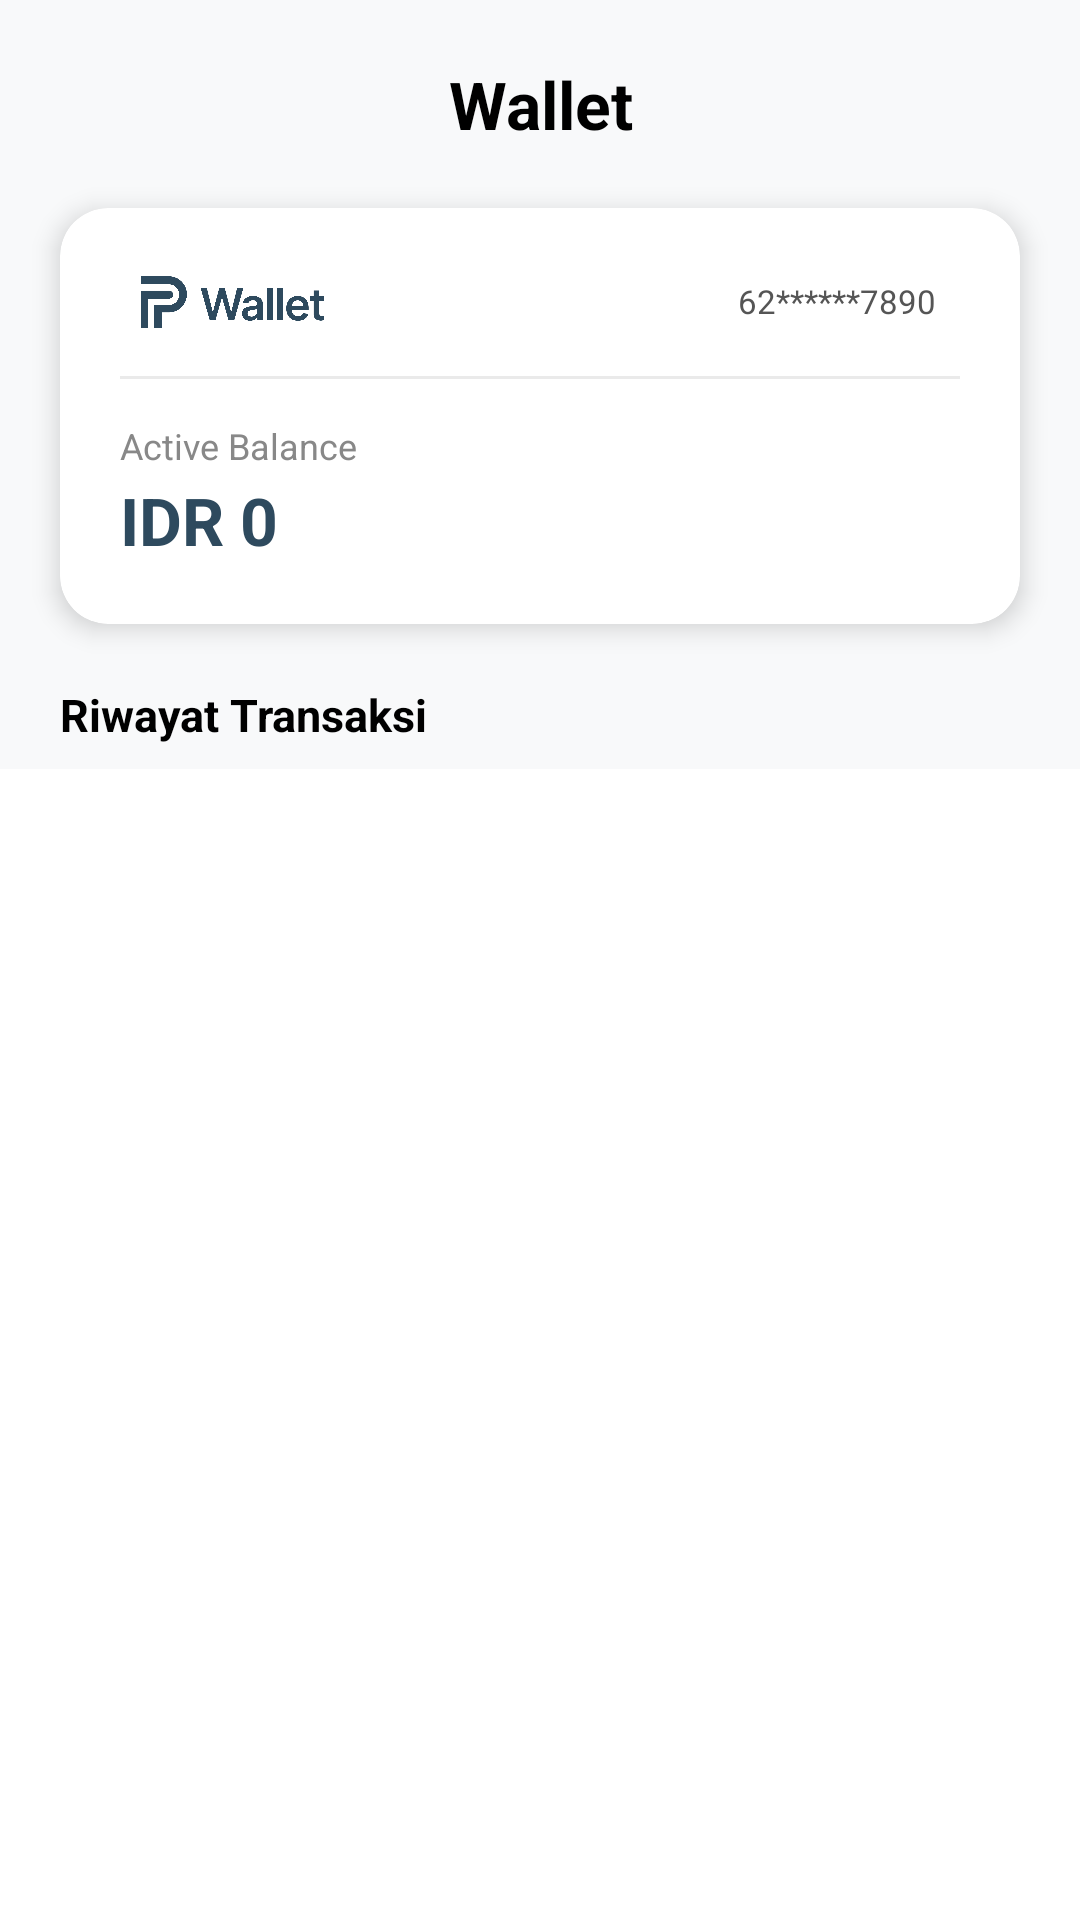

Android layout source for this screen:
<!-- AndroidManifest.xml: application theme Theme.ParkeerApp -->
<!-- res/layout/fragment_wallet.xml -->
<?xml version="1.0" encoding="utf-8"?>
<FrameLayout xmlns:android="http://schemas.android.com/apk/res/android"
    xmlns:tools="http://schemas.android.com/tools"
    xmlns:app="http://schemas.android.com/apk/res-auto"
    android:layout_width="match_parent"
    android:layout_height="match_parent"
    android:background="#F8F9FA"
    tools:context=".WalletFragment">

    <LinearLayout
        android:layout_width="match_parent"
        android:layout_height="match_parent"
        android:orientation="vertical">

        
        <TextView
            android:id="@+id/textView"
            android:layout_width="match_parent"
            android:layout_height="wrap_content"
            android:textColor="@color/black"
            android:textSize="22sp"
            android:textStyle="bold"
            android:gravity="center"
            android:paddingTop="20dp"
            android:paddingBottom="10dp"
            android:text="Wallet" />

        
        <androidx.cardview.widget.CardView
            android:layout_width="match_parent"
            android:layout_height="wrap_content"
            android:layout_marginHorizontal="20dp"
            android:layout_marginTop="10dp"
            app:cardCornerRadius="16dp"
            app:cardElevation="5dp"
            app:cardBackgroundColor="@color/white">

            <LinearLayout
                android:layout_width="match_parent"
                android:layout_height="wrap_content"
                android:orientation="vertical"
                android:padding="20dp">

                
                <LinearLayout
                    android:layout_width="match_parent"
                    android:layout_height="wrap_content"
                    android:gravity="center_vertical"
                    android:orientation="horizontal">

                    <ImageView
                        android:layout_width="76dp"
                        android:layout_height="22dp"
                        android:src="@drawable/walletp" />

                    <Space
                        android:layout_width="0dp"
                        android:layout_height="wrap_content"
                        android:layout_weight="1" />

                    <TextView
                        android:id="@+id/txvPhone"
                        android:layout_width="wrap_content"
                        android:layout_height="wrap_content"
                        android:background="@drawable/rounded_kecil"
                        android:paddingHorizontal="8dp"
                        android:paddingVertical="3dp"
                        android:textColor="#555555"
                        android:textSize="11sp"
                        android:text="62******7890" />
                </LinearLayout>

                
                <View
                    android:layout_width="match_parent"
                    android:layout_height="1dp"
                    android:layout_marginTop="14dp"
                    android:layout_marginBottom="14dp"
                    android:background="#EAEAEA" />

                
                <LinearLayout
                    android:layout_width="match_parent"
                    android:layout_height="wrap_content"
                    android:gravity="center_vertical"
                    android:orientation="horizontal">

                    <LinearLayout
                        android:layout_width="0dp"
                        android:layout_height="wrap_content"
                        android:layout_weight="1"
                        android:orientation="vertical">

                        <TextView
                            android:layout_width="wrap_content"
                            android:layout_height="wrap_content"
                            android:text="Active Balance"
                            android:textColor="#888888"
                            android:textSize="12sp" />

                        <TextView
                            android:id="@+id/txvSaldo"
                            android:layout_width="wrap_content"
                            android:layout_height="wrap_content"
                            android:layout_marginTop="2dp"
                            android:text="IDR 0"
                            android:textColor="@color/navy"
                            android:textSize="22sp"
                            android:textStyle="bold" />
                    </LinearLayout>

                    
                    <LinearLayout
                        android:id="@+id/btnTopup"
                        android:layout_width="wrap_content"
                        android:layout_height="wrap_content"
                        android:background="@drawable/bg_btn_topup"
                        android:clickable="true"
                        android:focusable="true"
                        android:gravity="center"
                        android:orientation="horizontal"
                        android:paddingHorizontal="18dp"
                        android:paddingVertical="9dp">

                        <TextView
                            android:layout_width="wrap_content"
                            android:layout_height="wrap_content"
                            android:text="+ Top Up"
                            android:textColor="@color/white"
                            android:textSize="13sp"
                            android:textStyle="bold" />
                    </LinearLayout>
                </LinearLayout>

            </LinearLayout>

        </androidx.cardview.widget.CardView>

        
        <TextView
            android:layout_width="wrap_content"
            android:layout_height="wrap_content"
            android:layout_marginStart="20dp"
            android:layout_marginTop="20dp"
            android:layout_marginBottom="8dp"
            android:text="Riwayat Transaksi"
            android:textColor="@color/black"
            android:textSize="15sp"
            android:textStyle="bold" />

        
        <ListView
            android:id="@+id/listWalletHistory"
            android:layout_width="match_parent"
            android:layout_height="0dp"
            android:layout_weight="1"
            android:divider="@null"
            android:dividerHeight="0dp"
            android:background="#FFFFFF"
            android:scrollbars="none" />

    </LinearLayout>
</FrameLayout>
<!-- resources referenced by this layout -->
<resources>
  <color name="black">#FF000000</color>
  <color name="navy">#2E4A5E</color>
  <color name="white">#FFFFFFFF</color>
  <!-- drawable walletp: png bitmap (drawable, 23505 bytes) -->
  <style name="Theme.ParkeerApp" parent="Theme.MaterialComponents.DayNight.NoActionBar">
          <item name="colorPrimary">@color/navy</item>
          <item name="android:statusBarColor" tools:targetApi="l">?attr/colorPrimaryVariant</item>
      </style>
</resources>
